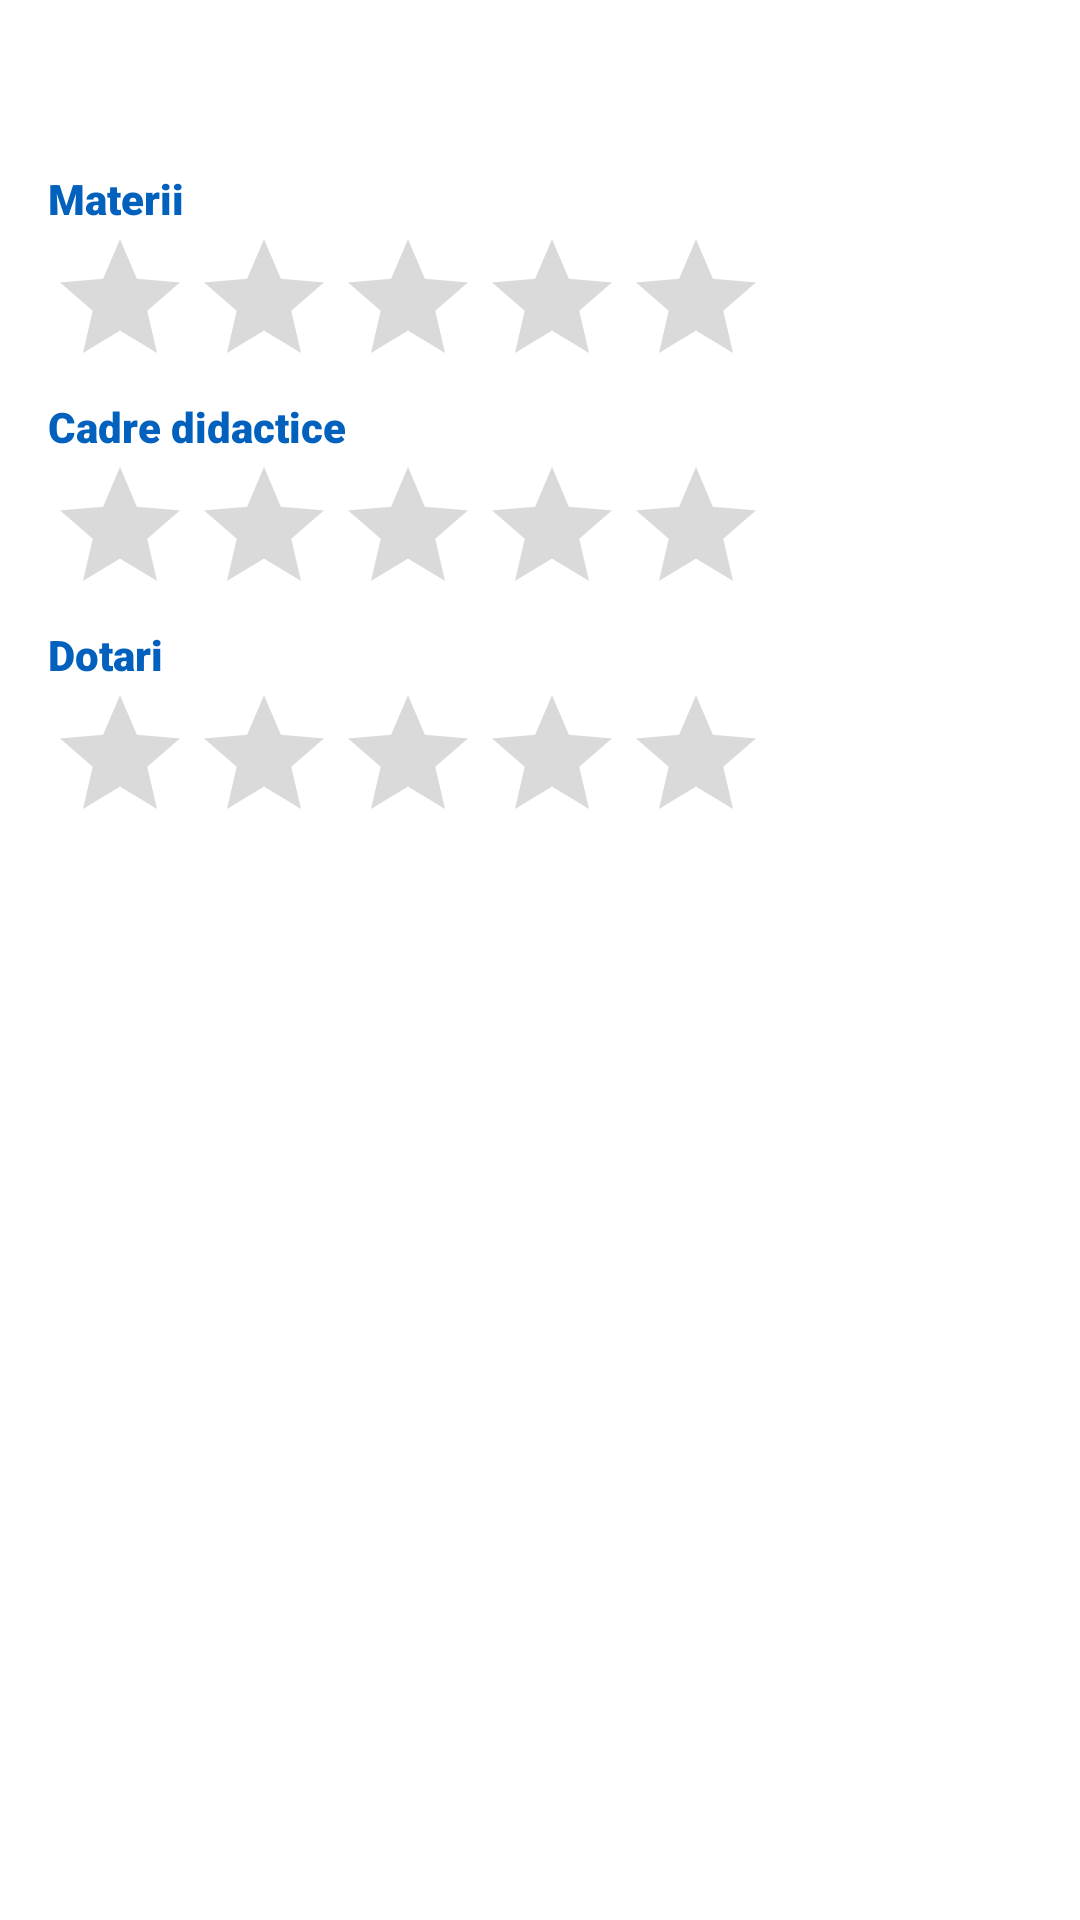

Write the Android layout XML for this screen, with the resource values it uses.
<!-- AndroidManifest.xml: application theme Theme.Mediiadmitereapp -->
<!-- res/layout/lv_review_item.xml -->
<?xml version="1.0" encoding="utf-8"?>
<androidx.constraintlayout.widget.ConstraintLayout xmlns:android="http://schemas.android.com/apk/res/android"
    android:layout_width="match_parent"
    android:layout_height="wrap_content"
    xmlns:app="http://schemas.android.com/apk/res-auto"
    android:padding="16dp">

    <TextView
        android:id="@+id/lvReview_tv_userName"
        android:layout_width="0dp"
        android:layout_height="wrap_content"
        android:textSize="14sp"
        android:textColor="@color/blue"
        android:textStyle="bold"
        app:layout_constraintTop_toTopOf="parent"
        app:layout_constraintStart_toStartOf="parent"
        app:layout_constraintEnd_toEndOf="parent"
        android:layout_marginBottom="4dp" />

    <TextView
        android:id="@+id/lvReview_tv_reviewText"
        android:layout_width="0dp"
        android:layout_height="wrap_content"
        android:textSize="16sp"
        android:textColor="#2196F3"
        android:fontFamily="sans-serif-black"
        app:layout_constraintTop_toBottomOf="@id/lvReview_tv_userName"
        app:layout_constraintStart_toStartOf="parent"
        app:layout_constraintEnd_toEndOf="parent"
        android:layout_marginBottom="8dp" />

    <TextView
        android:id="@+id/lvReview_tv_materii"
        android:layout_width="wrap_content"
        android:layout_height="wrap_content"
        android:text="@string/materii"
        android:textSize="14sp"
        android:fontFamily="sans-serif-black"
        android:textColor="@color/albastru_mai_inchis"
        app:layout_constraintTop_toBottomOf="@id/lvReview_tv_reviewText"
        app:layout_constraintStart_toStartOf="parent"
        android:layout_marginBottom="4dp" />

    <RatingBar
        android:id="@+id/lvReview_rb_materii"
        android:layout_width="wrap_content"
        android:layout_height="wrap_content"
        android:numStars="5"
        android:stepSize="0.5"
        android:rating="0"
        android:isIndicator="true"
        app:layout_constraintHorizontal_bias="0"
        app:layout_constraintTop_toBottomOf="@id/lvReview_tv_materii"
        app:layout_constraintStart_toStartOf="parent"
        app:layout_constraintEnd_toEndOf="parent"
        android:layout_marginBottom="8dp"
        android:theme="@style/RatingBar"/>

    <TextView
        android:id="@+id/lvReview_tv_cadreDidactice"
        android:layout_width="wrap_content"
        android:layout_height="wrap_content"
        android:text="@string/cadre_didactice"
        android:textSize="14sp"
        android:fontFamily="sans-serif-black"
        android:textColor="@color/albastru_mai_inchis"
        app:layout_constraintTop_toBottomOf="@id/lvReview_rb_materii"
        app:layout_constraintStart_toStartOf="parent"
        android:layout_marginBottom="4dp" />

    <RatingBar
        android:id="@+id/lvReview_rb_cadreDidactice"
        android:layout_width="wrap_content"
        android:layout_height="wrap_content"
        android:numStars="5"
        android:stepSize="0.5"
        android:rating="0"
        android:isIndicator="true"
        app:layout_constraintHorizontal_bias="0"
        app:layout_constraintTop_toBottomOf="@id/lvReview_tv_cadreDidactice"
        app:layout_constraintStart_toStartOf="parent"
        app:layout_constraintEnd_toEndOf="parent"
        android:layout_marginBottom="8dp"
        android:theme="@style/RatingBar"/>

    <TextView
        android:id="@+id/lvReview_tv_dotari"
        android:layout_width="wrap_content"
        android:layout_height="wrap_content"
        android:text="@string/dotari"
        android:textSize="14sp"
        android:fontFamily="sans-serif-black"
        android:textColor="@color/albastru_mai_inchis"
        app:layout_constraintTop_toBottomOf="@id/lvReview_rb_cadreDidactice"
        app:layout_constraintStart_toStartOf="parent"
        android:layout_marginBottom="4dp" />

    <RatingBar
        android:id="@+id/lvReview_rb_dotari"
        android:layout_width="wrap_content"
        android:layout_height="wrap_content"
        android:numStars="5"
        android:stepSize="0.5"
        android:rating="0"
        android:isIndicator="true"
        app:layout_constraintHorizontal_bias="0"
        app:layout_constraintTop_toBottomOf="@id/lvReview_tv_dotari"
        app:layout_constraintStart_toStartOf="parent"
        app:layout_constraintEnd_toEndOf="parent"
        android:layout_marginBottom="8dp"
        android:theme="@style/RatingBar"/>

    <Button
        android:id="@+id/lvReview_btn_stergeReview"
        android:layout_width="wrap_content"
        android:layout_height="wrap_content"
        android:backgroundTint="#07689f"
        app:layout_constraintStart_toEndOf="@id/lvReview_rb_cadreDidactice"
        app:layout_constraintTop_toBottomOf="@id/lvReview_rb_materii"
        app:layout_constraintBottom_toTopOf="@id/lvReview_rb_dotari"
        android:text="@string/sterge_review_ul"
        android:layout_marginStart="18dp"
        android:visibility="gone"/>

</androidx.constraintlayout.widget.ConstraintLayout>
<!-- resources referenced by this layout -->
<resources>
  <color name="albastru_mai_inchis">#0161BD</color>
  <color name="blue">#1E90FF</color>
  <string name="cadre_didactice">Cadre didactice</string>
  <string name="dotari">Dotari</string>
  <string name="materii">Materii</string>
  <string name="sterge_review_ul">Șterge</string>
  <style name="RatingBar" parent="Widget.AppCompat.RatingBar">
          <item name="colorControlNormal">#706F6F</item>
          <item name="colorControlActivated">#ffc922</item>
      </style>
  <style name="Theme.Mediiadmitereapp" parent="Base.Theme.Mediiadmitereapp" />
  <style name="Base.Theme.Mediiadmitereapp" parent="Theme.MaterialComponents.DayNight.DarkActionBar">
          
          <item name="colorPrimary">@color/blue</item>
          <item name="colorPrimaryVariant">@color/blue</item>
      </style>
</resources>
